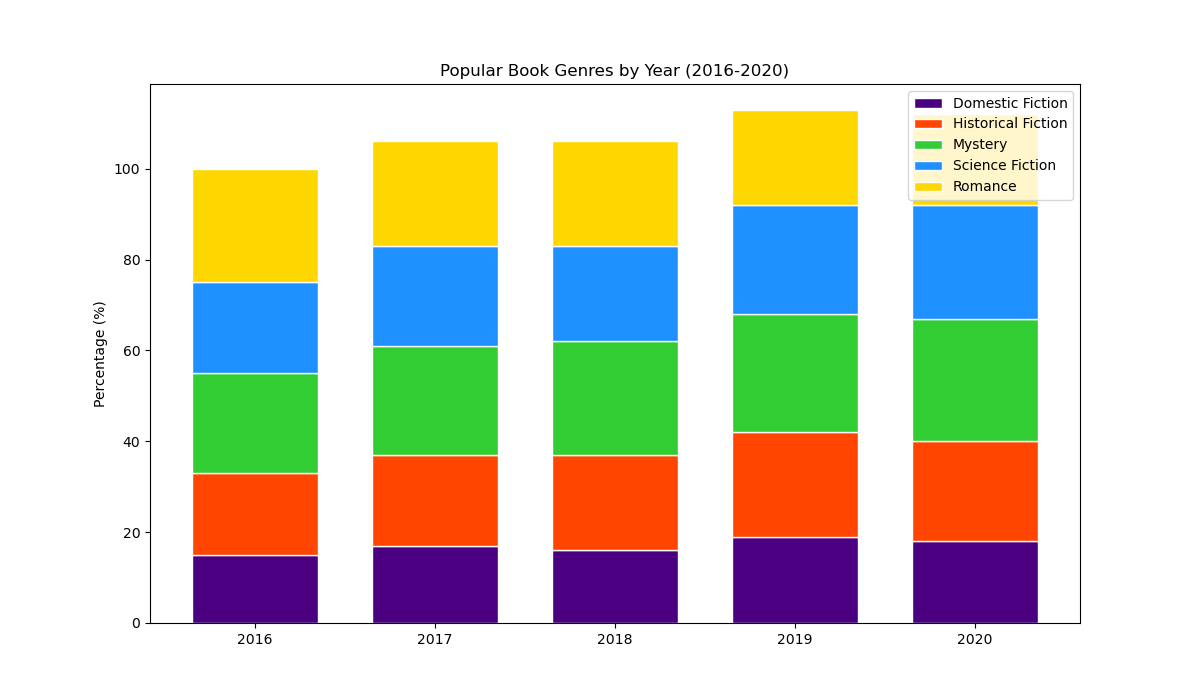

Source data for this figure (header and first rows):
Year, Domestic Fiction, Historical Fiction, Mystery, Science Fiction, Romance
2016, 15, 18, 22, 20, 25
2017, 17, 20, 24, 22, 23
2018, 16, 21, 25, 21, 23
2019, 19, 23, 26, 24, 21
2020, 18, 22, 27, 25, 20
